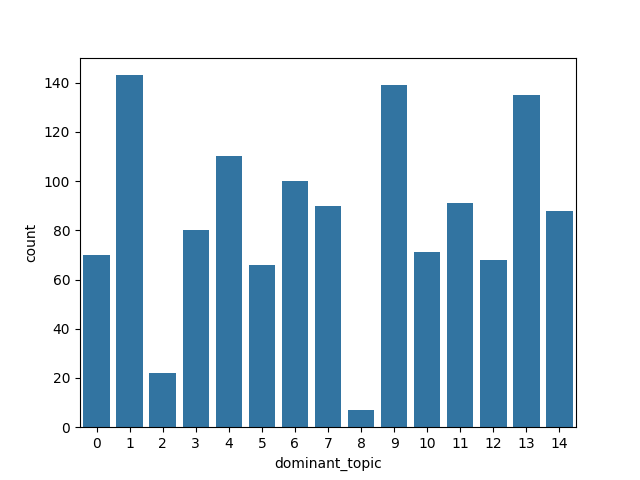

Values plotted in this chart, from the file beside it:
| Topico 0| Topico 1| Topico 2| Topico 3| Topico 4| Topico 5| Topico 6| Topico 7| Topico 8| Topico 9| Topico 10| Topico 11| Topico 12| Topico 13| Topico 14| id| dominant_topic
0| 0.0| 0.0| 0.0| 0.0| 0.0| 0.0| 0.0| 0.0| 0.0| 0.0| 0.0| 0.0| 0.0| 0.0| 1.0| 16| 14
1| 0.1768| 0.0| 0.0| 0.0| 0.0| 0.0| 0.3227| 0.0| 0.0| 0.3373| 0.0| 0.0| 0.0| 0.1631| 0.0| 18| 6
2| 0.0| 0.0| 0.0| 0.0| 0.0| 0.0| 0.0| 0.0| 0.0| 0.0| 0.0| 0.0| 0.0| 1.0| 0.0| 22| 13
3| 0.0| 0.0| 0.0| 0.0| 0.0| 0.0| 0.0| 0.0| 0.0| 0.0| 0.733| 0.267| 0.0| 0.0| 0.0| 36| 10
4| 0.0| 0.0| 0.0| 0.0| 0.0| 0.0| 0.0| 0.0| 0.0| 0.0| 0.0| 1.0| 0.0| 0.0| 0.0| 38| 11
5| 0.0| 0.0| 0.0| 0.0| 0.3589| 0.0| 0.0| 0.0| 0.0| 0.0| 0.0| 0.0| 0.0| 0.6411| 0.0| 46| 13
6| 0.0| 0.0| 1.0| 0.0| 0.0| 0.0| 0.0| 0.0| 0.0| 0.0| 0.0| 0.0| 0.0| 0.0| 0.0| 52| 2
7| 0.0| 0.359| 0.0| 0.0| 0.641| 0.0| 0.0| 0.0| 0.0| 0.0| 0.0| 0.0| 0.0| 0.0| 0.0| 58| 1
8| 0.0| 0.0| 0.0| 0.3808| 0.0| 0.0| 0.0| 0.4716| 0.0| 0.1476| 0.0| 0.0| 0.0| 0.0| 0.0| 61| 7
9| 0.0| 0.1226| 0.0| 0.0| 0.6391| 0.0| 0.0| 0.0| 0.0| 0.0| 0.0| 0.0| 0.0541| 0.1842| 0.0| 63| 4
10| 0.0| 0.0| 0.0| 0.0| 0.0| 0.0| 0.0| 0.0| 0.0| 0.0| 0.0| 0.0| 0.0| 0.0| 0.0| 67| 3
11| 0.172| 0.0| 0.0| 0.0| 0.0| 0.0| 0.0| 0.0| 0.0| 0.0| 0.0| 0.5058| 0.0| 0.3222| 0.0| 69| 11
12| 0.0| 0.0| 0.0| 0.0| 0.248| 0.0| 0.0| 0.0| 0.0| 0.2434| 0.0| 0.0| 0.5086| 0.0| 0.0| 70| 12
13| 0.0| 0.0| 0.0| 0.1838| 0.0| 0.0| 0.0| 0.1382| 0.0| 0.0| 0.0| 0.678| 0.0| 0.0| 0.0| 74| 11
14| 0.0092| 0.0| 0.0| 0.0| 0.4292| 0.0| 0.0| 0.0| 0.0| 0.0| 0.0| 0.0| 0.0| 0.5616| 0.0| 76| 13
15| 0.0| 0.0| 0.0| 0.0| 0.0| 0.0| 0.0| 0.4275| 0.0| 0.5725| 0.0| 0.0| 0.0| 0.0| 0.0| 81| 9
16| 0.0| 1.0| 0.0| 0.0| 0.0| 0.0| 0.0| 0.0| 0.0| 0.0| 0.0| 0.0| 0.0| 0.0| 0.0| 83| 1
17| 0.0| 0.0| 0.151| 0.0| 0.1917| 0.0| 0.0264| 0.0| 0.0| 0.1379| 0.0| 0.0| 0.1527| 0.3402| 0.0| 86| 13
18| 0.0| 0.0| 0.0| 0.0| 0.0| 0.0| 0.0| 0.0| 0.0| 0.0| 0.0| 0.0| 1.0| 0.0| 0.0| 87| 12
19| 0.0| 0.0| 0.0| 0.0| 0.3962| 0.0| 0.0| 0.0| 0.0| 0.0| 0.0| 0.6038| 0.0| 0.0| 0.0| 94| 11
20| 0.0| 0.0| 0.0| 0.0| 0.0| 0.581| 0.0| 0.0| 0.0| 0.0| 0.1843| 0.0| 0.0| 0.2347| 0.0| 97| 5
21| 0.0906| 0.0| 0.0| 0.0| 0.1372| 0.0| 0.2824| 0.0| 0.0| 0.1924| 0.1442| 0.0| 0.0| 0.1532| 0.0| 98| 6
22| 0.0| 0.3762| 0.1667| 0.0| 0.0| 0.0| 0.0| 0.0| 0.0| 0.1894| 0.0| 0.0| 0.2677| 0.0| 0.0| 100| 1
23| 0.0| 0.0| 0.0| 0.0| 0.0| 0.0| 0.0| 0.0| 0.0| 0.0| 0.0| 0.6429| 0.0| 0.0| 0.3571| 102| 11
24| 0.0| 0.0| 0.0| 0.0| 0.0| 0.0| 0.0| 0.0| 0.0| 0.0| 0.0| 0.0| 0.0| 0.0| 1.0| 107| 13
25| 0.1775| 0.0| 0.0| 0.0| 0.0| 0.0| 0.0| 0.0| 0.0| 0.0| 0.0| 0.3836| 0.0| 0.4389| 0.0| 109| 13
26| 0.0| 0.0| 0.0| 0.0| 0.0| 0.0| 0.277| 0.0| 0.0| 0.284| 0.0| 0.0| 0.0| 0.4389| 0.0| 110| 13
27| 0.0| 0.0| 0.0| 0.0| 0.0| 0.0| 1.0| 0.0| 0.0| 0.0| 0.0| 0.0| 0.0| 0.0| 0.0| 120| 6
28| 0.0| 0.0| 0.0| 0.0| 0.0| 0.0| 0.0| 0.0| 0.0| 0.0| 0.0| 0.0| 0.0| 0.0| 1.0| 122| 14
29| 0.0826| 0.0| 0.2737| 0.0| 0.0| 0.0| 0.2362| 0.0| 0.0| 0.2005| 0.1647| 0.0| 0.0| 0.0423| 0.0| 124| 6
30| 0.0| 0.0| 0.0| 0.0| 0.0| 0.0| 0.0| 0.0| 0.0| 0.0| 0.0| 0.0| 0.0| 0.0| 0.0| 126| 6
31| 0.0| 1.0| 0.0| 0.0| 0.0| 0.0| 0.0| 0.0| 0.0| 0.0| 0.0| 0.0| 0.0| 0.0| 0.0| 127| 6
32| 0.3626| 0.0| 0.0| 0.0| 0.0| 0.0| 0.0| 0.0| 0.0| 0.0| 0.6374| 0.0| 0.0| 0.0| 0.0| 131| 0
33| 0.0| 0.0| 0.0| 0.0| 0.0| 0.0| 0.0| 0.0| 0.0| 1.0| 0.0| 0.0| 0.0| 0.0| 0.0| 132| 9
34| 0.0| 0.0866| 0.0| 0.0545| 0.0| 0.0| 0.0487| 0.0936| 0.0| 0.4921| 0.0| 0.052| 0.0907| 0.0398| 0.0421| 137| 9
35| 0.0| 0.2081| 0.0| 0.0| 0.0| 0.488| 0.0| 0.0395| 0.0| 0.223| 0.0| 0.0415| 0.0| 0.0| 0.0| 141| 5
36| 0.0| 0.4982| 0.0| 0.0| 0.0| 0.0| 0.0| 0.0| 0.0| 0.0| 0.0| 0.0| 0.0| 0.5018| 0.0| 142| 13
37| 0.0| 0.0| 0.0| 0.0| 0.0| 0.0| 0.0| 0.0| 0.0| 0.0| 0.0| 0.0| 0.0| 0.0| 1.0| 149| 1
38| 0.0| 0.0| 0.0| 0.0| 0.1433| 0.0| 0.0| 0.0| 0.0| 0.1534| 0.2632| 0.0| 0.0| 0.4401| 0.0| 151| 13
39| 0.0657| 0.0| 0.0| 0.0| 0.3739| 0.0595| 0.0| 0.0| 0.0| 0.0| 0.0| 0.172| 0.2063| 0.1226| 0.0| 152| 4
40| 0.0| 0.0| 0.0| 0.0| 0.0| 0.5639| 0.0| 0.0| 0.0| 0.0| 0.4361| 0.0| 0.0| 0.0| 0.0| 153| 10
41| 0.0| 0.0| 0.0| 0.0| 0.6298| 0.1608| 0.0| 0.0| 0.0| 0.0648| 0.0| 0.0| 0.0| 0.1446| 0.0| 162| 4
42| 0.0| 0.1866| 0.0| 0.2101| 0.0| 0.0| 0.0| 0.0631| 0.0| 0.1854| 0.0| 0.2218| 0.0| 0.0| 0.1331| 163| 9
43| 0.0| 0.0| 0.0| 0.0| 0.0| 0.0| 0.0| 0.0| 0.0| 0.0| 1.0| 0.0| 0.0| 0.0| 0.0| 164| 10
44| 0.0| 0.1726| 0.0| 0.0| 0.0| 0.1718| 0.0| 0.0| 0.0| 0.0| 0.6556| 0.0| 0.0| 0.0| 0.0| 168| 0
45| 0.0| 0.0| 0.0| 0.0| 0.0| 0.0| 0.0| 1.0| 0.0| 0.0| 0.0| 0.0| 0.0| 0.0| 0.0| 169| 7
46| 0.0| 0.0| 0.357| 0.0| 0.0495| 0.0| 0.1744| 0.0| 0.0| 0.0| 0.0907| 0.0| 0.2846| 0.0438| 0.0| 170| 10
47| 0.0| 0.0| 0.0676| 0.0| 0.1577| 0.7748| 0.0| 0.0| 0.0| 0.0| 0.0| 0.0| 0.0| 0.0| 0.0| 171| 5
48| 0.0| 0.0| 0.0| 1.0| 0.0| 0.0| 0.0| 0.0| 0.0| 0.0| 0.0| 0.0| 0.0| 0.0| 0.0| 172| 3
49| 0.0| 0.2238| 0.6053| 0.0| 0.0| 0.0| 0.0| 0.0| 0.0| 0.171| 0.0| 0.0| 0.0| 0.0| 0.0| 190| 2
50| 0.0| 1.0| 0.0| 0.0| 0.0| 0.0| 0.0| 0.0| 0.0| 0.0| 0.0| 0.0| 0.0| 0.0| 0.0| 192| 1
51| 0.0| 0.0| 0.0335| 0.0| 0.0| 0.0958| 0.5507| 0.0663| 0.0| 0.1443| 0.0| 0.0518| 0.0| 0.0298| 0.0278| 193| 6
52| 0.0| 0.0| 0.0| 0.3036| 0.0| 0.0| 0.0| 0.1752| 0.0| 0.1369| 0.0| 0.2008| 0.0| 0.0| 0.1834| 211| 3
53| 0.0| 0.0| 0.0| 0.0| 0.0| 0.0| 0.5197| 0.0| 0.0| 0.0| 0.0| 0.0| 0.2166| 0.2636| 0.0| 214| 6
54| 0.0| 0.0| 0.0| 0.0| 0.0| 0.0| 0.0| 0.0| 0.0| 0.0| 0.0| 0.0| 0.0| 0.0| 1.0| 215| 14
55| 0.341| 0.0| 0.0| 0.0255| 0.0736| 0.0204| 0.0202| 0.0| 0.0| 0.1692| 0.0| 0.113| 0.0759| 0.0192| 0.142| 219| 0
56| 0.0| 0.1809| 0.0| 0.1335| 0.0| 0.0| 0.0| 0.0| 0.0| 0.0| 0.0| 0.1732| 0.0| 0.0| 0.5125| 220| 14
57| 0.0| 0.0| 0.0| 0.0346| 0.0763| 0.0| 0.0| 0.3495| 0.0| 0.1718| 0.2824| 0.0| 0.0| 0.0854| 0.0| 227| 7
58| 0.0| 0.0| 0.0| 0.0| 0.0| 0.0| 0.0| 0.0| 0.0| 0.0| 0.0| 0.0| 0.0| 0.0| 0.0| 229| 12
59| 0.0| 0.1225| 0.2515| 0.1016| 0.0| 0.5006| 0.0| 0.0| 0.0| 0.0| 0.0| 0.0| 0.0| 0.0| 0.0239| 231| 5
... 1,220 more rows
